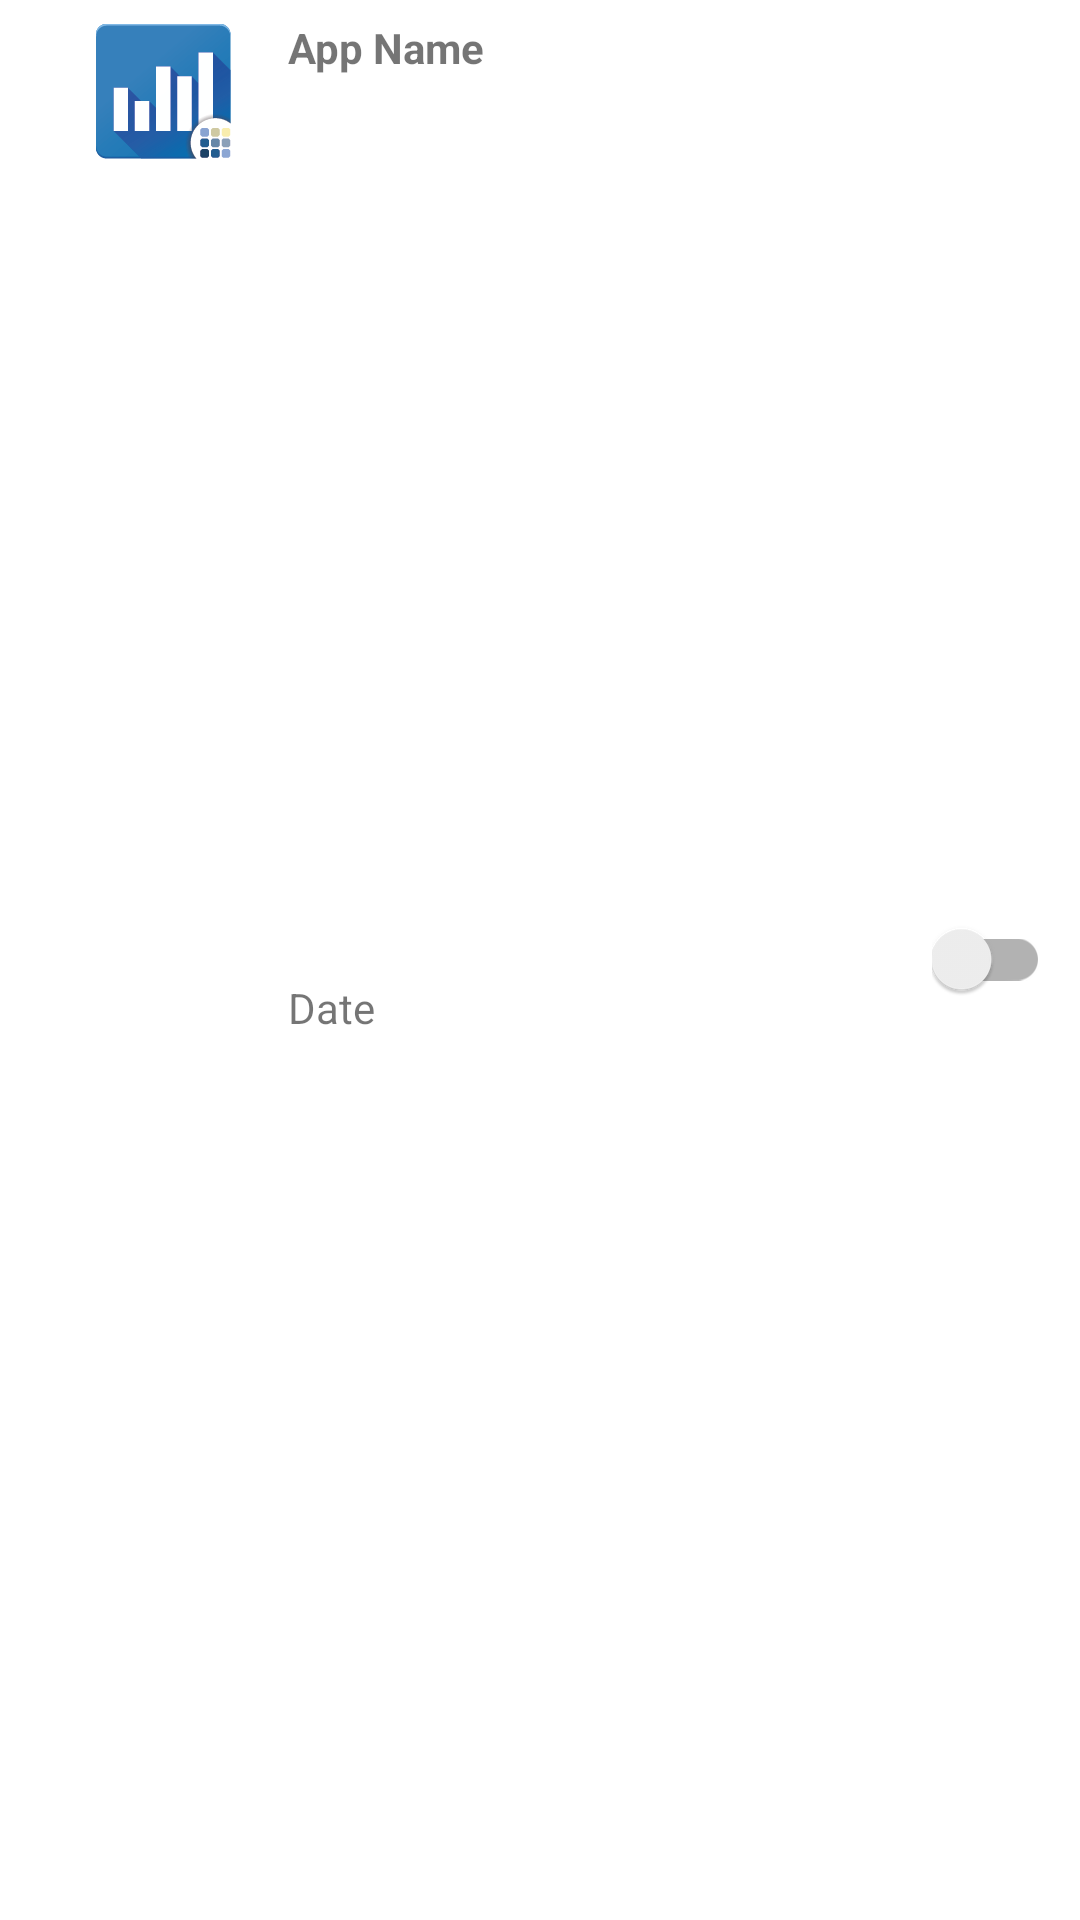

Write the Android layout XML for this screen, with the resource values it uses.
<!-- AndroidManifest.xml: application theme Theme.AppCompat.Light.NoActionBar -->
<!-- res/layout/app_list_group.xml -->
<?xml version="1.0" encoding="utf-8"?>
<RelativeLayout
    xmlns:android="http://schemas.android.com/apk/res/android"
    android:id="@+id/selectionApp"
    android:background="@color/white"
    android:orientation="vertical"
    android:layout_width="match_parent"
    android:layout_height="?android:attr/listPreferredItemHeight"
    android:clickable="true"
    >

    <TextView
        android:id="@+id/appGroupTitle"
        android:layout_width="match_parent"
        android:layout_height="32dp"
        android:layout_alignParentTop="true"
        android:layout_toEndOf="@+id/appGroupIcon"
        android:paddingLeft="@dimen/nav_header_vertical_spacing"
        android:text="App Name"
        android:textStyle="bold"
        android:gravity="center_vertical"
        />

    <TextView
        android:id="@+id/appInstalledOn"
        android:layout_width="match_parent"
        android:layout_height="32dp"
        android:layout_alignParentBottom="true"
        android:layout_below="@id/appGroupTitle"
        android:layout_toEndOf="@+id/appGroupIcon"
        android:paddingLeft="@dimen/nav_header_vertical_spacing"
        android:text="Date"
        android:gravity="center_vertical"
        />


    <ImageView
        android:paddingLeft="?android:attr/expandableListPreferredItemPaddingLeft"
        android:id="@+id/appGroupIcon"
        android:layout_width="80dp"
        android:layout_height="wrap_content"
        android:adjustViewBounds="true"
        android:cropToPadding="false"
        android:foregroundGravity="center_vertical"
        android:src="@mipmap/ic_launcher"
        android:paddingTop="8dp"
        android:paddingBottom="8dp"
        android:paddingStart="32dp" />

    <androidx.appcompat.widget.SwitchCompat
        android:id="@+id/switchAppOnOffHistory"
        android:layout_width="wrap_content"
        android:layout_height="wrap_content"
        android:layout_alignParentEnd="true"
        android:layout_centerVertical="true"
        android:checked="false"
        android:paddingRight="10dp" />

</RelativeLayout>
<!-- resources referenced by this layout -->
<resources>
  <color name="white">#ffffff</color>
  <dimen name="nav_header_vertical_spacing">16dp</dimen>
  <!-- mipmap ic_launcher: png bitmap (drawable-hdpi, 940 bytes) -->
</resources>
